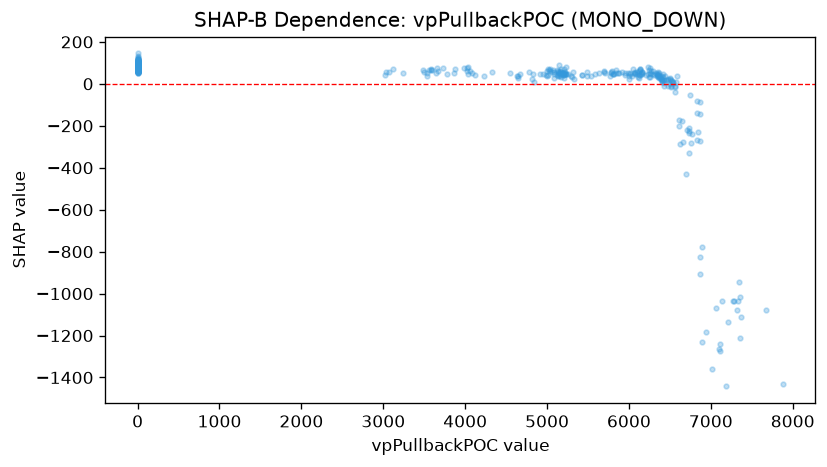

Data behind this chart, as committed beside it:
feature_value, shap_value
3034, 57.39
3021, 42.9
3067, 54.58
3120, 70.13
3247, 50.75
0.0, 114.4
0.0, 77.03
0.0, 94.29
3482, 66.84
0.0, 102.8
0.0, 89.06
0.0, 63.47
0.0, 90.98
0.0, 90.13
3587, 72.3
0.0, 68.06
0.0, 102
0.0, 97.45
0.0, 103.4
0.0, 87.94
3778, 47.36
3584, 63.72
3591, 66.44
3563, 65.46
3643, 49.71
0.0, 102.3
3539, 50.21
0.0, 82.49
0.0, 80.94
3531, 37.01
3497, 57.34
0.0, 80.14
0.0, 97.15
0.0, 117.1
3670, 61.46
0.0, 80.26
3655, 74.4
0.0, 98.27
3734, 77.35
0.0, 95.7
0.0, 71.55
0.0, 85.55
3871, 70.19
0.0, 87.16
3858, 51.74
0.0, 107.3
0.0, 89.38
4021, 62.9
4036, 47.23
0.0, 84.76
4031, 79.38
3980, 76.58
0.0, 81.64
0.0, 101.5
4022, 77.73
4117, 42.83
4089, 49.51
4054, 60.37
0.0, 82.24
0.0, 75.74
... 459 more rows
